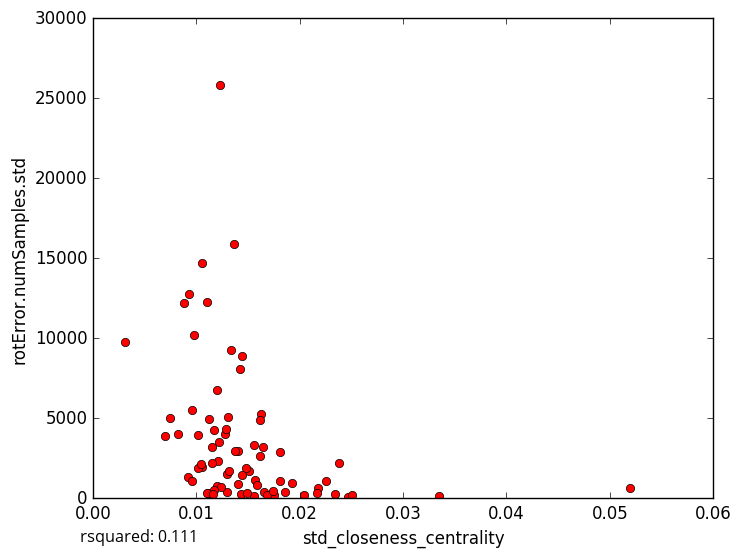

The file beside this chart, header and first rows:
std_closeness_centrality, rotError.numSamples.std
0.0162, 5234
0.01807, 1069
0.01435, 257.9
0.03349, 141.9
0.0204, 182.9
0.01218, 3510
0.01017, 3936
0.01118, 4927
0.013, 363.8
0.01559, 147.3
0.01619, 2626
0.02465, 108.1
0.02254, 1084
0.01752, 183.2
0.02342, 273.7
0.02178, 643
0.01202, 736.8
0.01292, 1510
0.01057, 14728
0.0121, 2308
0.003107, 9785
0.01418, 8108
0.01807, 2866
0.01224, 25803
0.02379, 2219
0.0144, 8919
0.01512, 1726
0.01153, 3229
0.0111, 308
0.01239, 701.6
0.01101, 12253
0.01303, 5104
0.008752, 12191
0.009768, 10206
0.0105, 1948
0.008167, 4006
0.02504, 189.9
0.01102, 338.7
0.01277, 4016
0.01928, 968.2
0.009527, 5532
0.00914, 1328
0.01618, 4913
0.01403, 897.2
0.009282, 12782
0.01366, 15885
0.01646, 3217
0.01287, 4350
0.01319, 1687
0.01405, 2928
0.0165, 383.6
0.01855, 379.7
0.01478, 1918
0.01151, 2175
0.009557, 1102
0.01368, 2925
0.0156, 3356
0.0117, 490.1
0.01687, 175.6
0.01742, 473.1
... 14 more rows
